Run: headless pygame with SDL's dummy video driver; simulated clock (each Clock.tick advances the game by its frame time, no real sleeping); random seed 0; keys injected as events and as key.get_pressed() state; no mouse input.
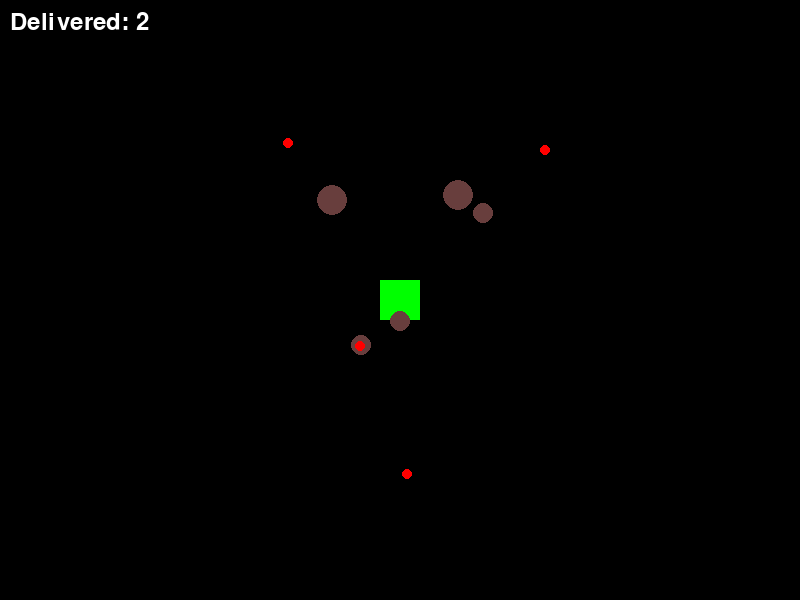
Frame 1 of 4 · flips 1–60 · no input
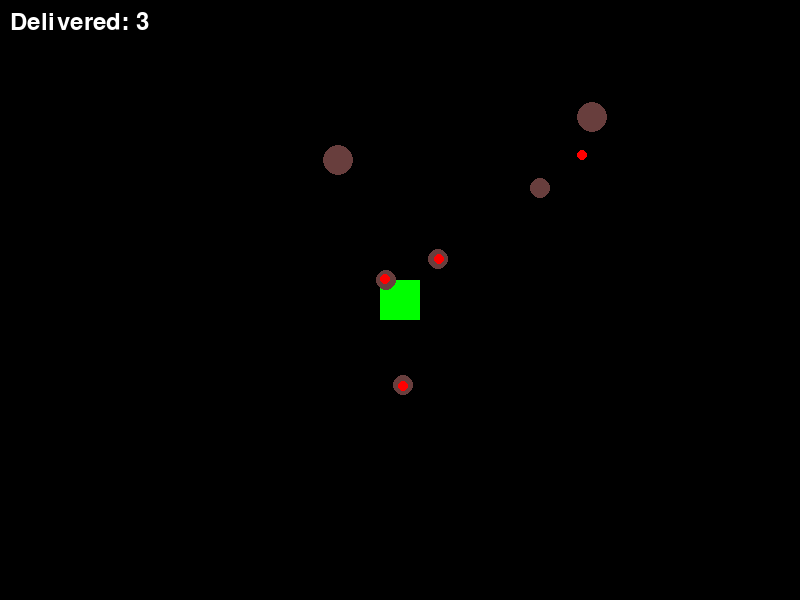
Frame 2 of 4 · flips 61–180 · tapped SPACE, RETURN · held RIGHT (→), D
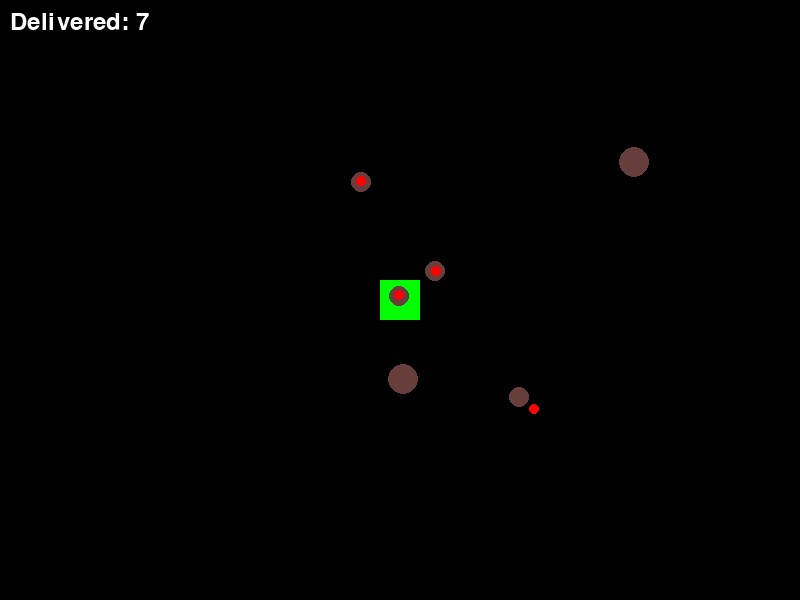
Frame 3 of 4 · flips 181–300 · held DOWN (↓), S
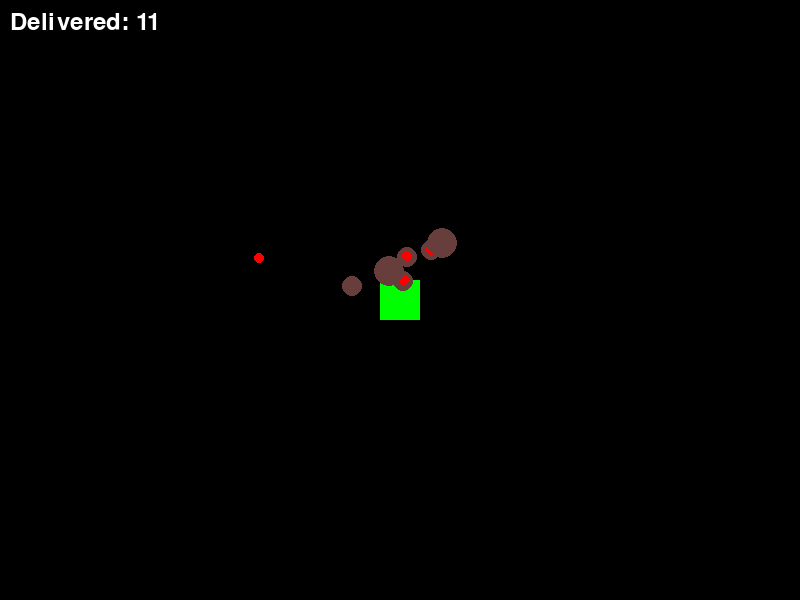
Frame 4 of 4 · flips 301–420 · held LEFT (←), A, UP (↑), W

The pygame program that drew these frames:

import pygame
import random
import math

pygame.init()

BLACK = (0, 0, 0)
WHITE = (255, 255, 255)
ANT_WORKER_COLOR = (104,62,61)
ANT_SOLIDER_COLOR = (104,62,61)
RED = (255, 0, 0)
GREEN = (0, 255, 0)

WIDTH, HEIGHT = 800, 600

class Shelter:
    def __init__(self, x, y):
        self.x = x
        self.y = y
        self.food_count = 0

    def receive_food(self):
        self.food_count += 1

class Food:
    def __init__(self, x, y):
        self.x = x
        self.y = y

class BaseStrategy:
    def move(self, bot, other_bots):
        pass

class WorkerStrategy(BaseStrategy):
    def move(self, bot, other_bots):
        if bot.state == "search":
            bot.search_for_food()
        elif bot.state == "deliver":
            bot.deliver_food()

class SoldierStrategy(BaseStrategy):
    def __init__(self):
        self.patrol_target = None

    def move(self, bot, other_bots):
        if bot.state == "patrol":
            if self.patrol_target is None or random.random() < 0.02:
                self.set_patrol_target(bot)
            bot.target = self.patrol_target
            bot.move_towards_target()

    def set_patrol_target(self, bot):
       
        self.patrol_target = (random.randint(0, WIDTH), random.randint(0, HEIGHT))

   

    


class Bot:
    def __init__(self, x, y, shelter, strategy):
        self.x = x
        self.y = y
        self.state = "search"
        self.target = None
        self.food = None
        self.shelter = shelter
        self.delivered_food_count = 0
        self.returning_to_shelter = False
        self.strategy = strategy

    def render(self):
        if isinstance(self.strategy, SoldierStrategy):
            pygame.draw.circle(screen, ANT_SOLIDER_COLOR, (int(self.x), int(self.y)), 15)  # Больший круг для солдат
        else:
            pygame.draw.circle(screen, ANT_WORKER_COLOR, (int(self.x), int(self.y)), 10)

        if self.food is not None:
            pygame.draw.circle(screen, RED, (int(self.food.x), int(self.food.y)), 5)

    def move_towards_target(self):
        if self.target is not None:
            angle = math.atan2(self.target[1] - self.y, self.target[0] - self.x)
            speed = 1
            self.x += speed * math.cos(angle)
            self.y += speed * math.sin(angle)

           
        
            distance = math.sqrt((self.x - self.target[0]) ** 2 + (self.y - self.target[1]) ** 2)
            if distance < speed:
                if self.state == "search":
                    self.state = "deliver"
                    self.target = self.shelter.x, self.shelter.y
                elif self.state == "deliver":
                    self.food.x = self.x
                    self.food.y = self.y

                    if self.target == (self.shelter.x, self.shelter.y):
                        self.shelter.receive_food()
                        self.food = None
                        self.state = "search"
                        self.target = None
                        self.delivered_food_count += 1
                        self.returning_to_shelter = False
                    else:
                        self.returning_to_shelter = True

    def update(self, other_bots):
        self.strategy.move(self, other_bots)
      
        self.move_towards_target()

   
    

    def find_nearest_food(self, other_bots):
        foods = [Food(random.randint(0, WIDTH), random.randint(0, HEIGHT)) for _ in range(5)]
        if self.food is None:
            distances = [(food, math.sqrt((self.x - food.x) ** 4 + (self.y - food.y) ** 4)) for food in foods]
            distances.sort(key=lambda x: x[1])
            for food, _ in distances:
                if all(bot.food != food for bot in other_bots):
                    self.food = food
                    self.target = food.x, food.y
                    break

    def search_for_food(self):
        self.find_nearest_food([bot for bot in bots if bot != self])
        if self.target is not None:
            self.move_towards_target()

    def deliver_food(self):
        self.move_towards_target()
        if self.food is not None and not self.returning_to_shelter:
            self.food.x = self.x
            self.food.y = self.y

   
screen = pygame.display.set_mode((WIDTH, HEIGHT))
pygame.display.set_caption("Top-Down Game")


shelter = Shelter(WIDTH // 2, HEIGHT // 2)


bot1 = Bot(WIDTH // 2, HEIGHT // 2, shelter, WorkerStrategy())

bot2 = Bot(WIDTH // 2, HEIGHT // 2, shelter, WorkerStrategy())

bot3 = Bot(WIDTH // 2, HEIGHT // 2, shelter, WorkerStrategy())

bot4 = Bot(WIDTH // 2, HEIGHT // 2, shelter, WorkerStrategy())

bot5 = Bot(WIDTH // 2, HEIGHT // 2, shelter, SoldierStrategy())
bot5.state = "patrol"

bot6 = Bot(WIDTH // 2, HEIGHT // 2, shelter, SoldierStrategy())
bot6.state = "patrol"

bots = [bot1, bot2, bot3, bot4, bot5, bot6]

# Основной цикл
clock = pygame.time.Clock()
running = True
while running:
    for event in pygame.event.get():
        if event.type == pygame.QUIT:
            running = False

  
        

    screen.fill(BLACK)
    pygame.draw.rect(screen, GREEN, (shelter.x - 20, shelter.y - 20, 40, 40))

    for bot in bots:
        bot.update(bots)
        bot.render()

    font = pygame.font.Font(None, 36)
    text = font.render(f"Delivered: {shelter.food_count}", True, WHITE)
    screen.blit(text, (10, 10))

    pygame.display.flip()

    clock.tick(60)
